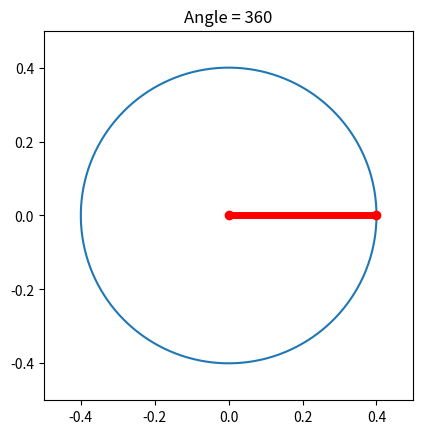

Write Python code to recreate this figure.
# Program to plot a Circle
# using Parametric equation of a Circle
 
import numpy as np
import matplotlib.pyplot as plt
import time

def draw_circle():
  show_animation = True
  
  ## generate parametric data for drawing a circle
  theta = np.linspace( 0 , 2 * np.pi , 150 )
  radius = 0.4
  A = radius * np.cos( theta )
  B = radius * np.sin( theta )
  ###############################################

  input_ang_deg = np.linspace( 0 , 360 , 360)
  
  figure, axes = plt.subplots( 1 )
  
  prev_time = time.time()
  
  for idx, ang_deg in enumerate(input_ang_deg):
    
    a_data = radius * np.cos( ang_deg * np.pi / 180 )
    b_data = radius * np.sin( ang_deg * np.pi / 180 )

    if show_animation:
      # clear all axes
      plt.cla()
      
      # for stopping simulation with the esc key.
      plt.gcf().canvas.mpl_connect('key_release_event',
              lambda event: [exit(0) if event.key == 'escape' else None])
      
      axes.plot( A, B )
      axes.plot( [0, a_data], [0, b_data] , 'ro-', linewidth=5)
      axes.set_aspect( 1 )
      
      axes.set_xlim(-0.5, 0.5)
      axes.set_ylim(-0.5, 0.5)
      
      axes.set_title("Angle = " + str(int(ang_deg)))
      
      plt.pause(0.0001) # delay in seconds
      
    print(time.time() - prev_time)
    prev_time = time.time()
    
  plt.show()
  
  
if __name__ == '__main__':
  draw_circle()